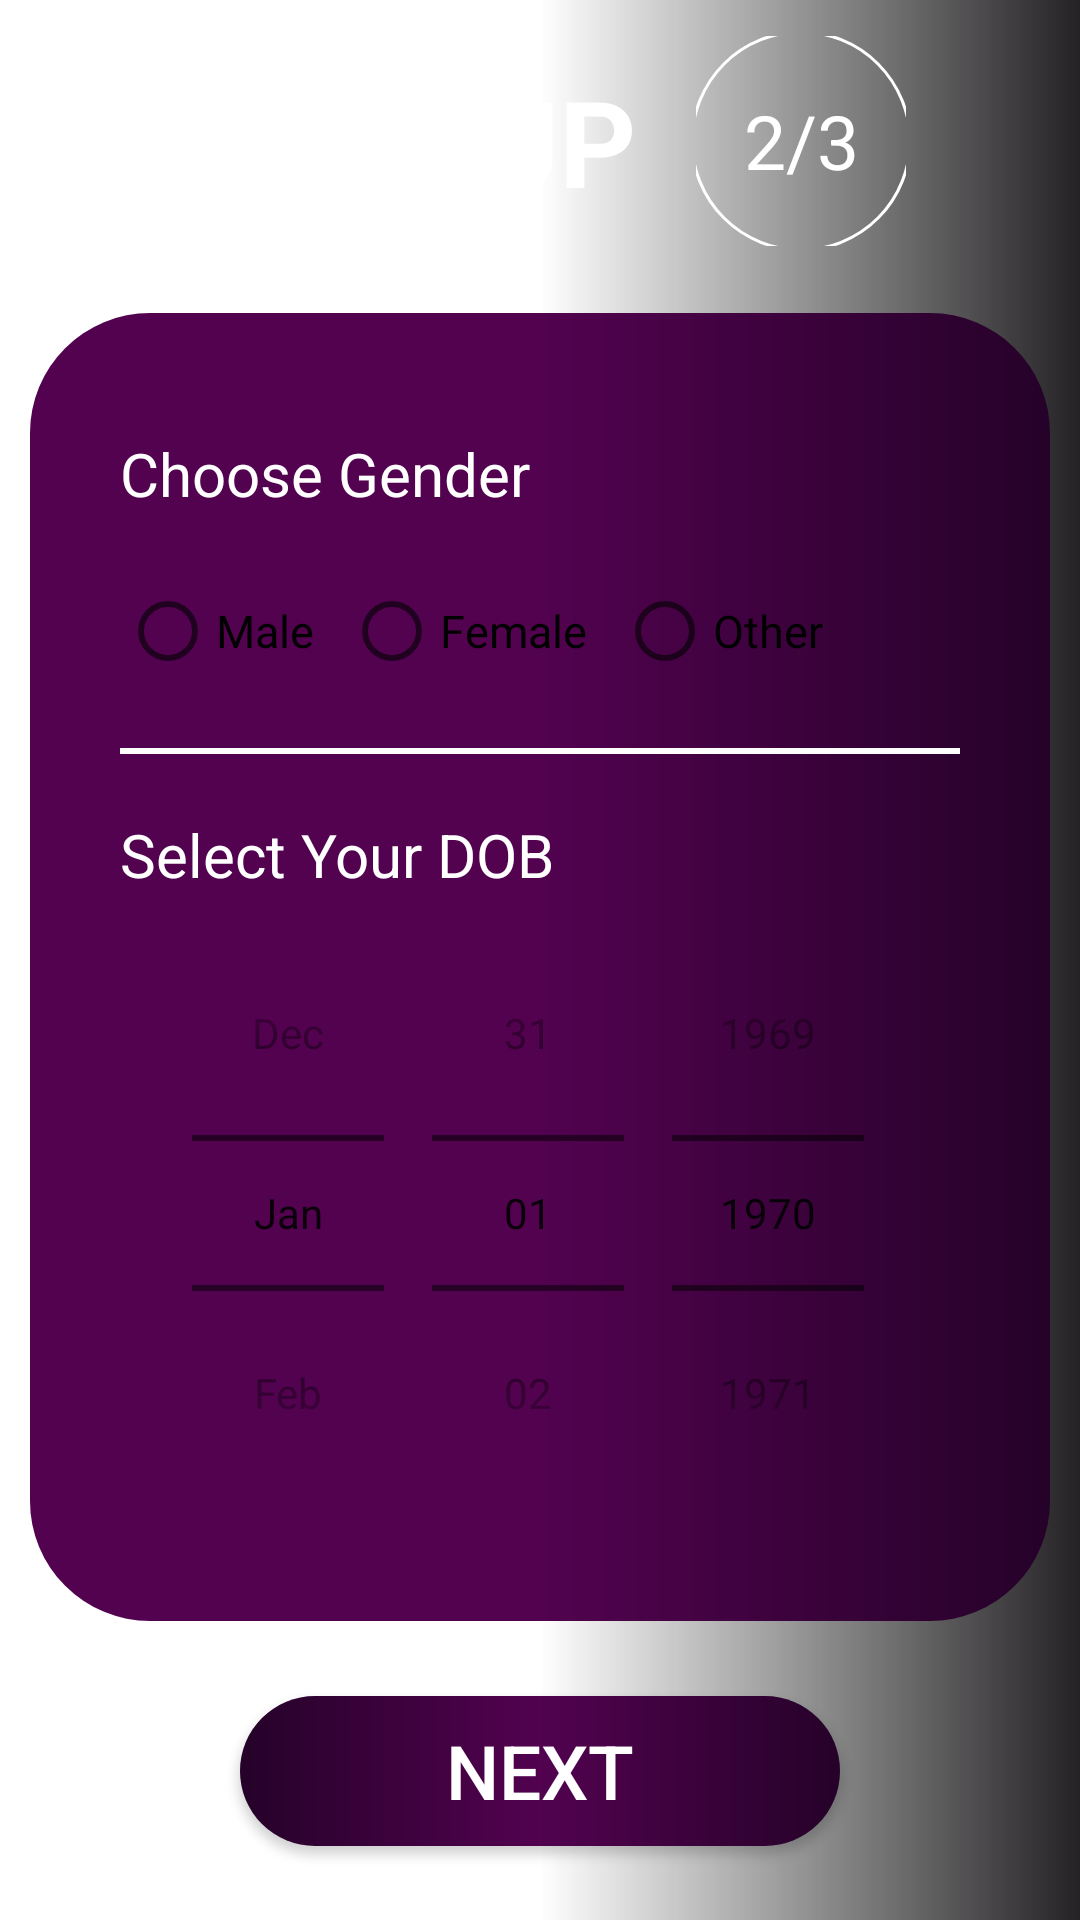

Write the Android layout XML for this screen, with the resource values it uses.
<!-- AndroidManifest.xml: application theme Theme.Salus -->
<!-- res/layout/activity_sign_up2.xml -->
<?xml version="1.0" encoding="utf-8"?>
<LinearLayout xmlns:android="http://schemas.android.com/apk/res/android"
    xmlns:app="http://schemas.android.com/apk/res-auto"
    xmlns:tools="http://schemas.android.com/tools"
    android:layout_width="match_parent"
    android:layout_height="match_parent"
    android:orientation="vertical"
    android:background="@drawable/gradient_drawable_bg"
    tools:context=".SignUp2">
    <LinearLayout
        android:layout_width="match_parent"
        android:layout_height="wrap_content"
        android:gravity="center"
        android:orientation="horizontal"
        android:layout_weight="1">
        <TextView
            android:layout_width="wrap_content"
            android:layout_height="wrap_content"
            android:text="@string/sign_up"
            android:textColor="@color/white"
            android:layout_gravity="center"
            android:textStyle="bold"
            android:textSize="40dp"
            />
        <TextView
            android:id="@+id/signup_slide_text"
            android:layout_width="70dp"
            android:layout_height="70dp"
            android:gravity="center"
            android:padding="10dp"
            android:text="2/3"
            android:layout_marginLeft="20dp"
            android:background="@drawable/circle_black_border"
            android:textAlignment="center"
            android:textColor="@color/white"
            android:textSize="25dp"
            />


    </LinearLayout>
    <LinearLayout
        android:layout_width="match_parent"
        android:layout_height="wrap_content"
        android:background="@drawable/rounded_rectangle"
        android:layout_margin="10dp"
        >
        <LinearLayout
            android:layout_width="match_parent"
            android:layout_height="match_parent"
            android:layout_margin="30dp"
            android:layout_weight="3"
            android:orientation="vertical">
            <TextView
                android:layout_width="wrap_content"
                android:layout_height="wrap_content"
                android:text="Choose Gender"
                android:textColor="@color/white"
                android:layout_marginTop="10dp"
                android:textSize="20dp"/>

            <LinearLayout
                android:layout_width="match_parent"
                android:layout_height="wrap_content"
                android:orientation="horizontal">

                <RadioGroup
                    android:id="@+id/radio_group"
                    android:layout_width="wrap_content"
                    android:layout_height="match_parent"
                    android:layout_gravity="center"
                    android:layout_marginTop="10dp"
                    android:orientation="horizontal">


                    <RadioButton
                        android:id="@+id/male"
                        android:layout_width="wrap_content"
                        android:layout_height="wrap_content"
                        android:textSize="15dp"
                        android:text="Male" />


                    <RadioButton
                        android:id="@+id/female"
                        android:layout_width="wrap_content"
                        android:layout_height="wrap_content"
                        android:layout_marginLeft="10dp"
                        android:textSize="15dp"
                        android:text="Female" />


                    <RadioButton
                        android:id="@+id/others"
                        android:layout_width="wrap_content"
                        android:layout_height="wrap_content"
                        android:layout_marginLeft="10dp"
                        android:textSize="15dp"
                        android:text="Other" />
                </RadioGroup>
            </LinearLayout>
            <View
                android:layout_width="match_parent"
                android:layout_height="2dp"
                android:layout_marginTop="20dp"
                android:layout_marginBottom="20dp"
                android:background="@color/white" />


            <TextView
                android:layout_width="wrap_content"
                android:layout_height="wrap_content"
                android:text="Select Your DOB"
                android:textColor="@color/white"
                android:textSize="20dp" />

            <LinearLayout
                android:layout_width="match_parent"
                android:layout_height="wrap_content"
                android:orientation="horizontal">

                <DatePicker
                    android:id="@+id/age_picker"
                    android:layout_width="match_parent"
                    android:layout_height="wrap_content"
                    android:calendarViewShown="false"
                    android:datePickerMode="spinner"
                    android:spinnersShown="true" />

            </LinearLayout>

        </LinearLayout>
    </LinearLayout>
    <LinearLayout
        android:layout_width="match_parent"
        android:layout_height="wrap_content"
        android:orientation="vertical"
        android:layout_weight="1">
        <androidx.appcompat.widget.AppCompatButton
            android:id="@+id/btn_next2"
            android:layout_width="200dp"
            android:layout_height="50dp"
            android:text="Next"
            android:layout_gravity="center"
            android:textColor="@color/white"
            android:textSize="25dp"
            android:layout_marginTop="15dp"
            android:layout_centerInParent="true"
            android:background="@drawable/gradient_button"/>


    </LinearLayout>



</LinearLayout>
<!-- resources referenced by this layout -->
<resources>
  <color name="white">#FFFFFFFF</color>
  <!-- drawable circle_black_border (drawable) -->
  <?xml version="1.0" encoding="utf-8"?>
  <shape xmlns:android="http://schemas.android.com/apk/res/android"
      android:innerRadius="0dp"
      android:shape="ring"
      android:thicknessRatio="1.9"
      android:useLevel="false" >
  
      <solid android:color="@android:color/transparent" />
  
      <size android:width="100dp"
          android:height="100dp"/>
  
      <stroke android:width="1dp"
          android:color="#FFFFFF"/>
  
  </shape>
  <!-- drawable gradient_button (drawable) -->
  <shape xmlns:android="http://schemas.android.com/apk/res/android"
      android:shape="rectangle">
  
      <solid android:color="#fff"/> 
      <corners android:radius="50dp"/> 
  
      
      <gradient
          android:startColor = "#250229"
          android:centerColor = "#52024f"
          android:endColor = "#250229"
          android:angle="180"
          android:type = "linear" />
  </shape>
  <!-- drawable gradient_drawable_bg (drawable) -->
  <?xml version = "1.0" encoding = "utf-8" ?>
  <shape
      android:shape = "rectangle"
      xmlns:android = "http://schemas.android.com/apk/res/android" >
  
  
      <gradient
          android:startColor = "#0000"
          android:centerColor = "#0000"
          android:endColor = "#242224"
          android:angle="360"
          android:type = "linear" />
  </shape>
  <!-- drawable rounded_rectangle (drawable) -->
  <shape xmlns:android="http://schemas.android.com/apk/res/android"
      android:shape="rectangle">
  
      <solid android:color="#fff"/> 
      <corners android:radius="40dp"/> 
  
      
      <gradient
          android:startColor = "#250229"
          android:centerColor = "#52024f"
          android:endColor = "#52024f"
          android:angle="180"
          android:type = "linear" />
  </shape>
  <string name="sign_up">SIGN UP</string>
  <style name="Theme.Salus" parent="Theme.MaterialComponents.DayNight.NoActionBar">
          
          <item name="colorPrimary">@color/purple_500</item>
          <item name="colorPrimaryVariant">@color/my_status_bar_color</item>
          <item name="colorOnPrimary">@color/white</item>
          
          <item name="colorSecondary">@color/white</item>
          <item name="colorSecondaryVariant">@color/white</item>
          <item name="colorOnSecondary">@color/black</item>
          
          <item name="android:statusBarColor">?attr/colorPrimaryVariant</item>
          
      </style>
  <color name="purple_500">#FF6200EE</color>
  <color name="my_status_bar_color">#2e022c</color>
  <color name="black">#FF000000</color>
</resources>
